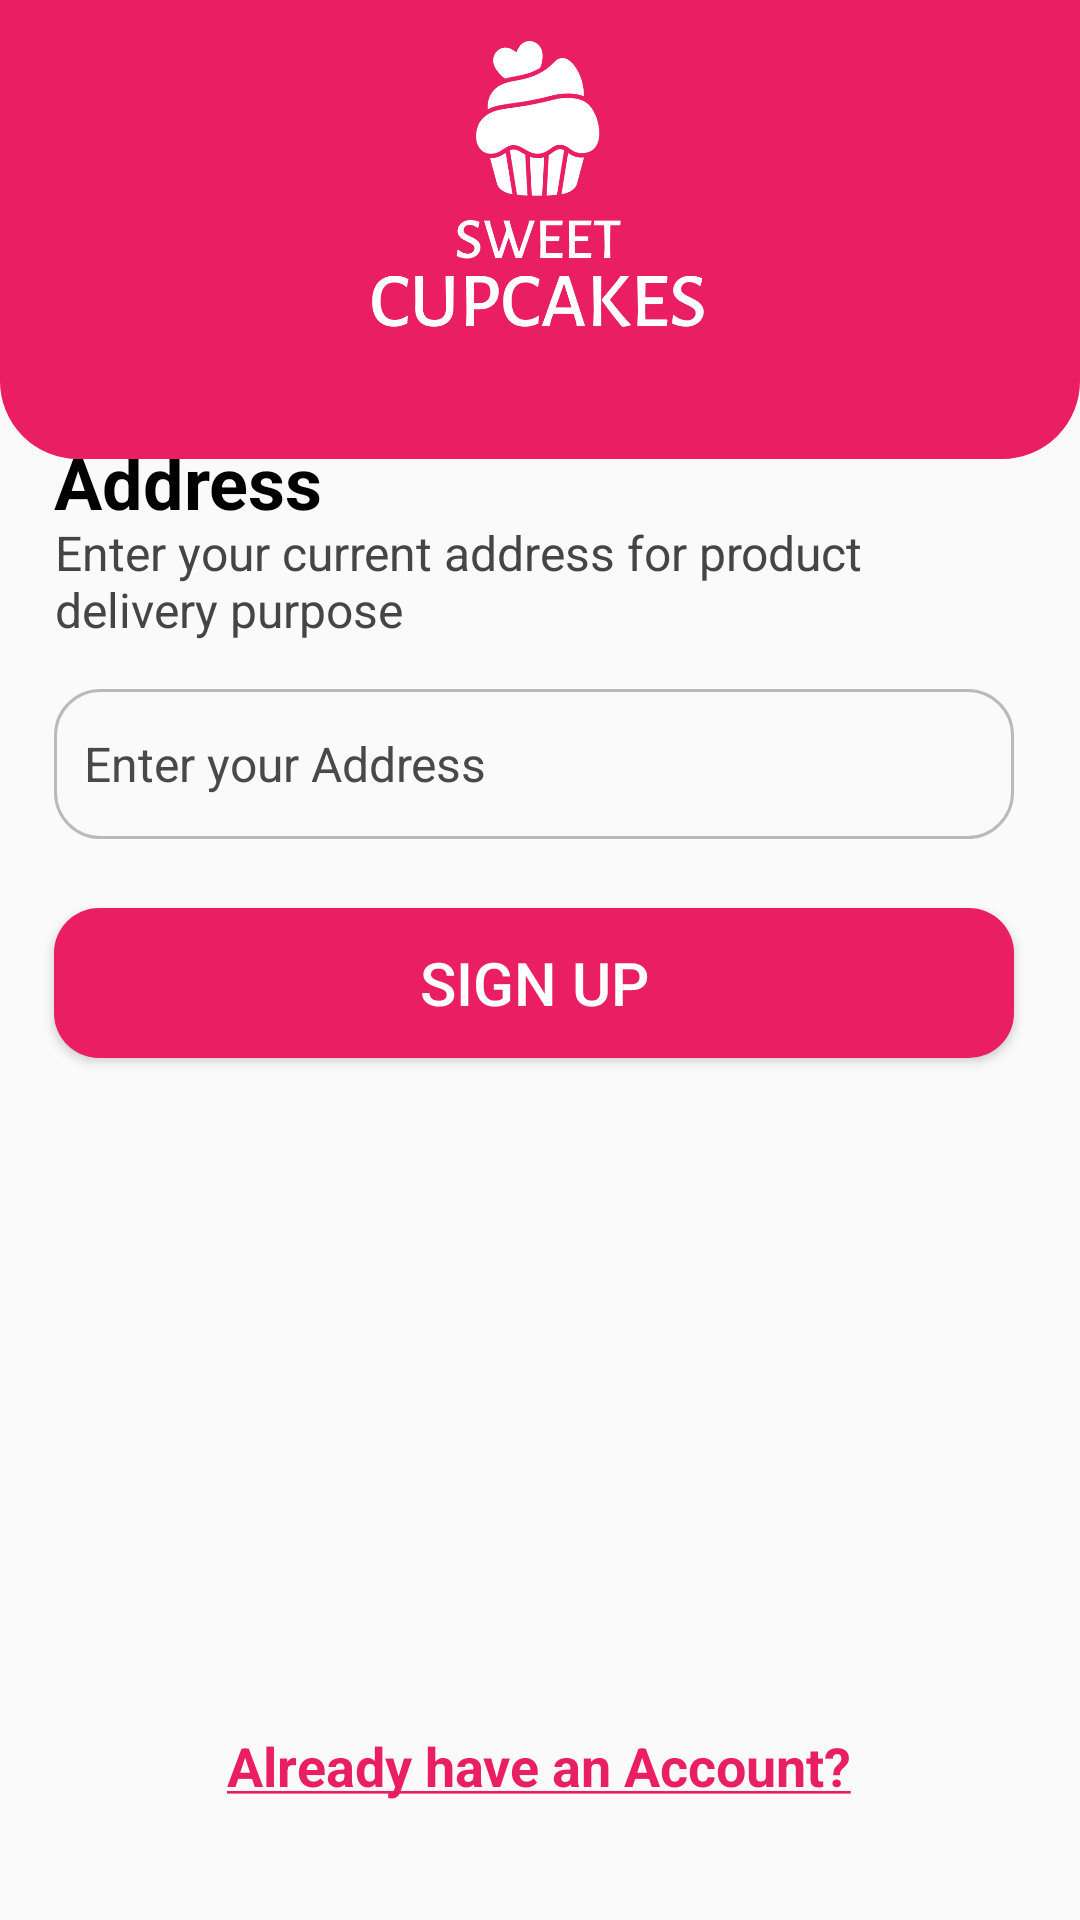

Here is an Android app screen rendered from its layout file. Give the layout XML and the strings, colors and styles it references.
<!-- AndroidManifest.xml: application theme AppTheme -->
<!-- res/layout/activity_registration_address.xml -->
<?xml version="1.0" encoding="utf-8"?>
<androidx.constraintlayout.widget.ConstraintLayout xmlns:android="http://schemas.android.com/apk/res/android"
    xmlns:app="http://schemas.android.com/apk/res-auto"
    xmlns:tools="http://schemas.android.com/tools"
    android:layout_width="match_parent"
    android:layout_height="match_parent"
    tools:context=".RegistrationAddress">

    <TextView
        android:id="@+id/textView3"
        android:layout_width="320dp"
        android:layout_height="60dp"
        android:text="@string/address_des"
        android:textColor="#454545"
        android:textSize="16sp"
        app:layout_constraintBottom_toBottomOf="parent"
        app:layout_constraintEnd_toEndOf="parent"
        app:layout_constraintHorizontal_bias="0.455"
        app:layout_constraintStart_toStartOf="parent"
        app:layout_constraintTop_toTopOf="parent"
        app:layout_constraintVertical_bias="0.299"
        tools:ignore="TextSizeCheck" />

    <TextView
        android:id="@+id/textView"
        android:layout_width="320dp"
        android:layout_height="34dp"
        android:text="@string/address"
        android:textColor="#000000"
        android:textSize="24sp"
        android:textStyle="bold"
        app:layout_constraintBottom_toBottomOf="parent"
        app:layout_constraintEnd_toEndOf="parent"
        app:layout_constraintHorizontal_bias="0.452"
        app:layout_constraintStart_toStartOf="parent"
        app:layout_constraintTop_toTopOf="parent"
        app:layout_constraintVertical_bias="0.238"
        tools:ignore="TextSizeCheck" />

    <include layout="@layout/logo_main"/>

    <EditText
        android:id="@+id/get_address"
        android:layout_width="320dp"
        android:layout_height="50dp"
        android:layout_margin="0dp"
        android:autofillHints="postalAddress"
        android:background="@drawable/rounded_border"
        android:drawablePadding="5dp"
        android:ems="10"
        android:hint="@string/enter_your_address"
        android:inputType="text"
        android:minHeight="48dp"
        android:paddingStart="10dp"
        android:textColorHint="#494949"
        android:textSize="16sp"
        app:layout_constraintBottom_toBottomOf="parent"
        app:layout_constraintEnd_toEndOf="parent"
        app:layout_constraintHorizontal_bias="0.452"
        app:layout_constraintStart_toStartOf="parent"
        app:layout_constraintTop_toTopOf="parent"
        app:layout_constraintVertical_bias="0.389"
        tools:ignore="LabelFor,MissingConstraints,RtlSymmetry,TextFields" />


    <androidx.appcompat.widget.AppCompatButton
        android:id="@+id/sign_up_btn"
        android:layout_width="320dp"
        android:layout_height="50dp"
        android:background="@drawable/rounded_button_bg"
        android:text="@string/sign_up"
        android:textColor="#FFFFFF"
        android:textSize="20sp"
        app:layout_constraintBottom_toBottomOf="parent"
        app:layout_constraintEnd_toEndOf="parent"
        app:layout_constraintHorizontal_bias="0.452"
        app:layout_constraintStart_toStartOf="parent"
        app:layout_constraintTop_toTopOf="parent"
        app:layout_constraintVertical_bias="0.513" />

    <TextView
        android:id="@+id/have_acc"
        android:layout_width="wrap_content"
        android:layout_height="wrap_content"
        android:text="@string/have_account"
        android:textColor="@color/main_color"
        android:textStyle="bold"
        android:textSize="18sp"
        app:layout_constraintBottom_toBottomOf="parent"
        app:layout_constraintEnd_toEndOf="parent"
        app:layout_constraintHorizontal_bias="0.497"
        app:layout_constraintStart_toStartOf="parent"
        app:layout_constraintTop_toTopOf="parent"
        app:layout_constraintVertical_bias="0.936" />


</androidx.constraintlayout.widget.ConstraintLayout>
<!-- res/layout/logo_main.xml (included above) -->
<merge xmlns:android="http://schemas.android.com/apk/res/android"
    xmlns:app="http://schemas.android.com/apk/res-auto">

    <View
        android:layout_width="match_parent"
        android:layout_height="153dp"
        android:background="@drawable/logo_bar"
        app:layout_constraintBottom_toBottomOf="parent"
        app:layout_constraintEnd_toEndOf="parent"
        app:layout_constraintHorizontal_bias="0.0"
        app:layout_constraintStart_toStartOf="parent"
        app:layout_constraintTop_toTopOf="parent"
        app:layout_constraintVertical_bias="0.0" />

    <ImageView
        android:id="@+id/imageView4"
        android:layout_width="160dp"
        android:layout_height="172dp"
        android:layout_gravity="center_horizontal"
        android:contentDescription="@string/logo"
        app:layout_constraintBottom_toBottomOf="parent"
        app:layout_constraintEnd_toEndOf="parent"
        app:layout_constraintHorizontal_bias="0.497"
        app:layout_constraintStart_toStartOf="parent"
        app:layout_constraintTop_toTopOf="parent"
        app:layout_constraintVertical_bias="0.00"
        app:srcCompat="@drawable/cupcake_logo_m" />

</merge>
<!-- resources referenced by this layout -->
<resources>
  <color name="main_color">#E91E63</color>
  <!-- drawable cupcake_logo_m: png bitmap (drawable, 39107 bytes) -->
  <!-- drawable logo_bar (drawable) -->
  <shape xmlns:android="http://schemas.android.com/apk/res/android"
      android:shape="rectangle">
      <solid android:color="@color/main_color" /> 
      <stroke
          android:width="2dp"
      android:color="@color/main_color" /> 
      <corners
          android:topLeftRadius="0dp"
      android:topRightRadius="0dp"
      android:bottomLeftRadius="25dp"
      android:bottomRightRadius="25dp" />
  </shape>
  <!-- drawable rounded_border (drawable) -->
  <shape xmlns:android="http://schemas.android.com/apk/res/android"
      android:shape="rectangle">
      <solid android:color="@android:color/transparent" />
      <stroke
          android:width="1dp"
          android:color="@color/border_color" />
      <corners android:radius="15dp" />
  </shape>
  <!-- drawable rounded_button_bg (drawable) -->
  <?xml version="1.0" encoding="utf-8"?>
  <shape xmlns:android="http://schemas.android.com/apk/res/android">
      <solid android:color="@color/main_color"/>
      <corners android:radius="15dp"/>
  </shape>
  <string name="address">Address</string>
  <string name="address_des">Enter your current address for product delivery purpose</string>
  <string name="enter_your_address">Enter your Address</string>
  <string name="have_account"><u>Already have an Account?</u></string>
  <string name="logo">LOGO</string>
  <string name="sign_up">sign up</string>
  <style name="AppTheme" parent="Theme.AppCompat.Light.NoActionBar">
          
          <item name="colorPrimary">@color/white</item>
          <item name="colorPrimaryVariant">@color/white</item>
          <item name="colorOnPrimary">@color/white</item>
          
          <item name="colorSecondary">@color/main_color</item>
          <item name="colorSecondaryVariant">@color/main_color</item>
          <item name="colorOnSecondary">@color/black</item>
          
          <item name="android:statusBarColor">@color/main_color</item>
          
      </style>
  <color name="border_color">#BABABA</color>
  <color name="white">#FFFFFFFF</color>
  <color name="black">#FF000000</color>
</resources>
